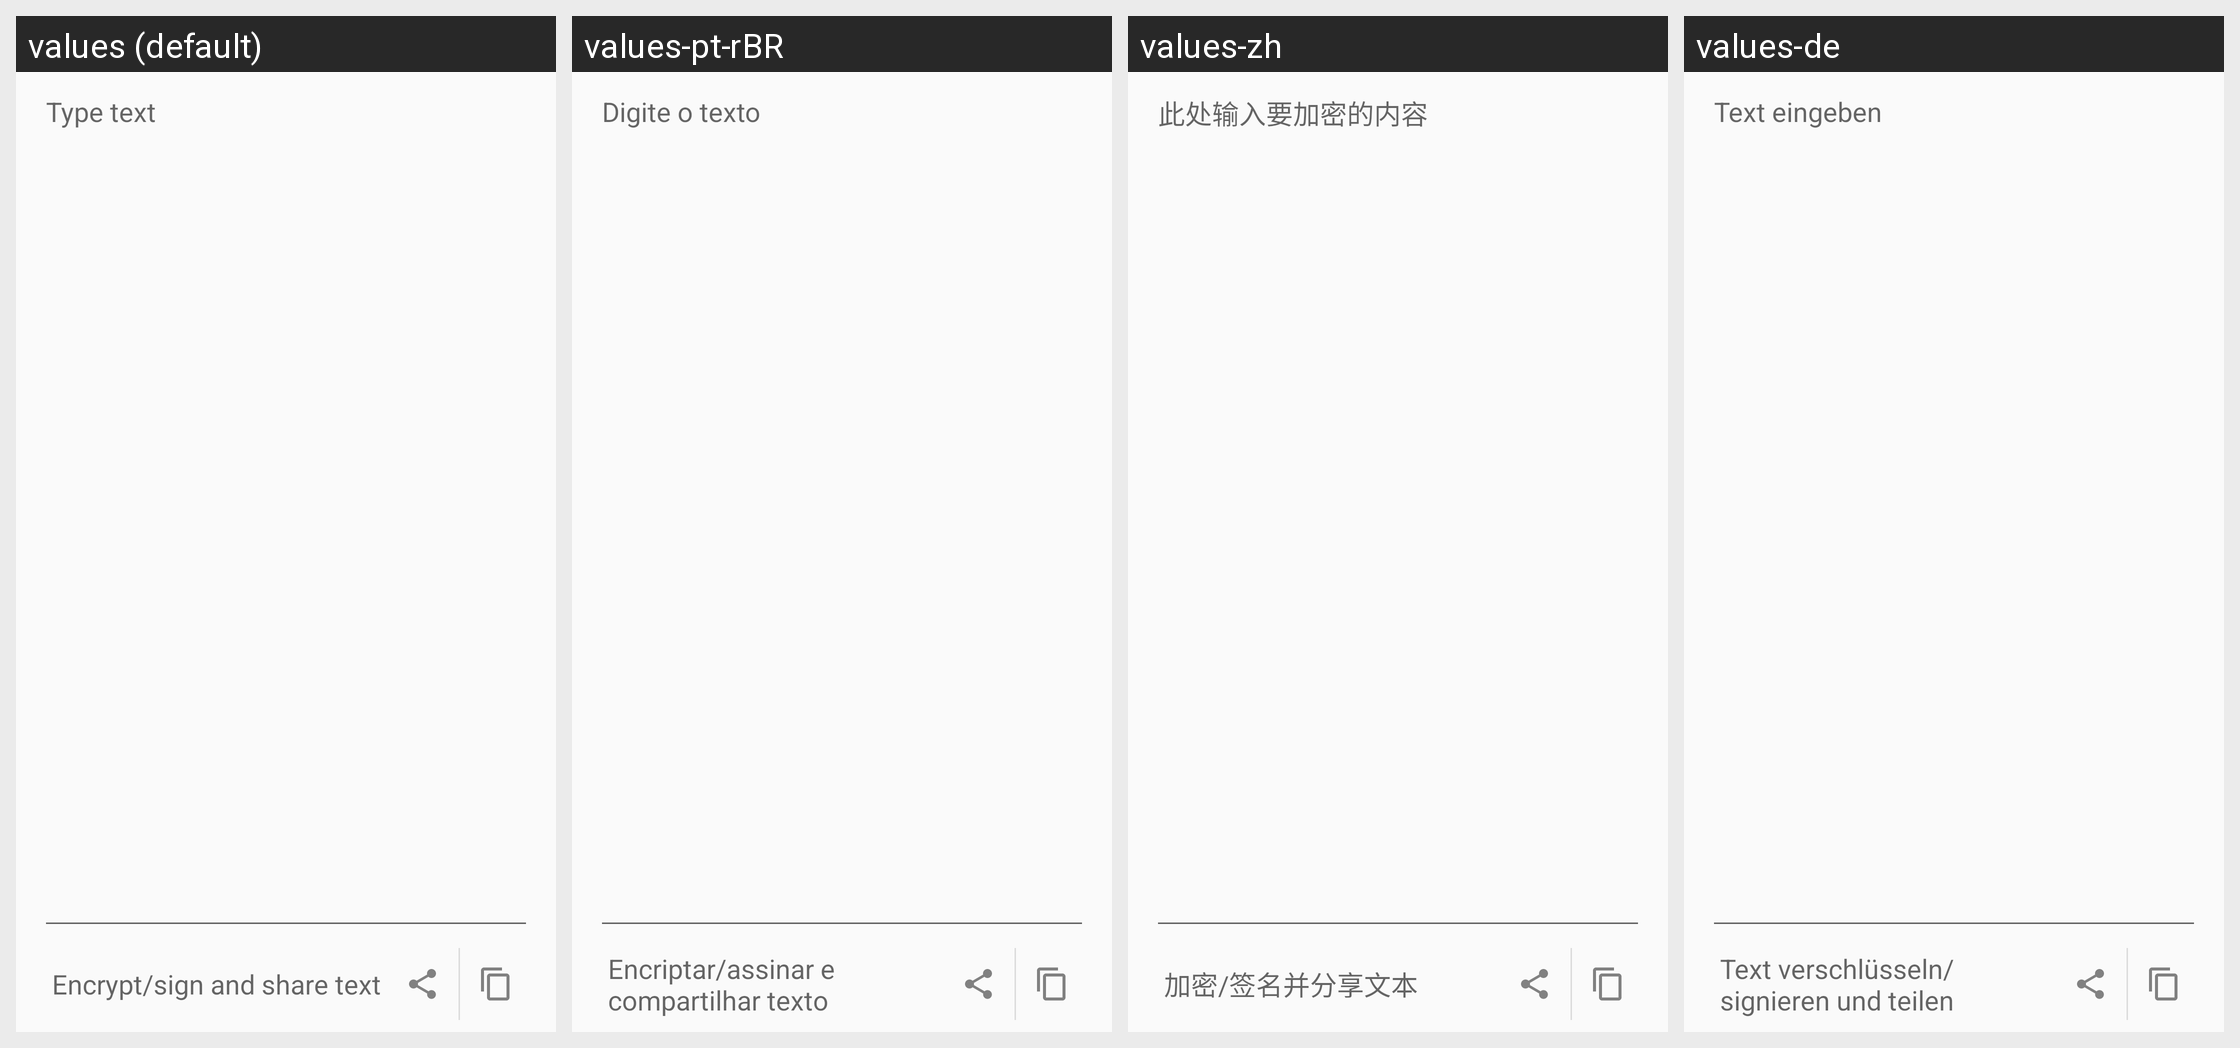

For this localized Android screen grid, give each drawn string resource with its value in every locale shown.
Android screen res/layout/encrypt_message_fragment.xml rendered under 4 locales, left to right: values (default), values-pt-rBR, values-zh, values-de. Device: Nexus 5 (rendered at 1080×1920; each locale shown at half size, 540×960, under a caption strip naming it); theme Theme.Keychain.Light.
Other locales in the repository, not shown: values-ar, values-br, values-ca, values-cs, values-cs-rCZ, values-da, values-el, values-eo, values-es, values-es-rCO, values-es-rMX, values-et, values-eu, values-fa, values-fi, values-fr, values-gl, values-gu, values-hi, values-hu, values-id, values-it, values-it-rIT, values-ja, values-kn, values-ko, values-la, values-ml, values-nb, values-nl, values-nl-rBE, values-nl-rNL, values-pl, values-pt-rPT, values-ro, values-ru, values-sl, values-sr, values-sv, values-te, values-th, values-tr, values-uk, values-vi, values-zh-rTW.
Strings drawn on this screen, with the default value and each locale's value (text and hints the layout hard-codes, and strings that could not be matched under every locale, appear in the picture but are not listed):

encrypt_content_edit_text_hint
  values: Type text
  values-pt-rBR: Digite o texto
  values-zh: 此处输入要加密的内容
  values-de: Text eingeben

btn_share_encrypted_signed
  values: Encrypt/sign and share text
  values-pt-rBR: Encriptar/assinar e compartilhar texto
  values-zh: 加密/签名并分享文本
  values-de: Text verschlüsseln/signieren und teilen
